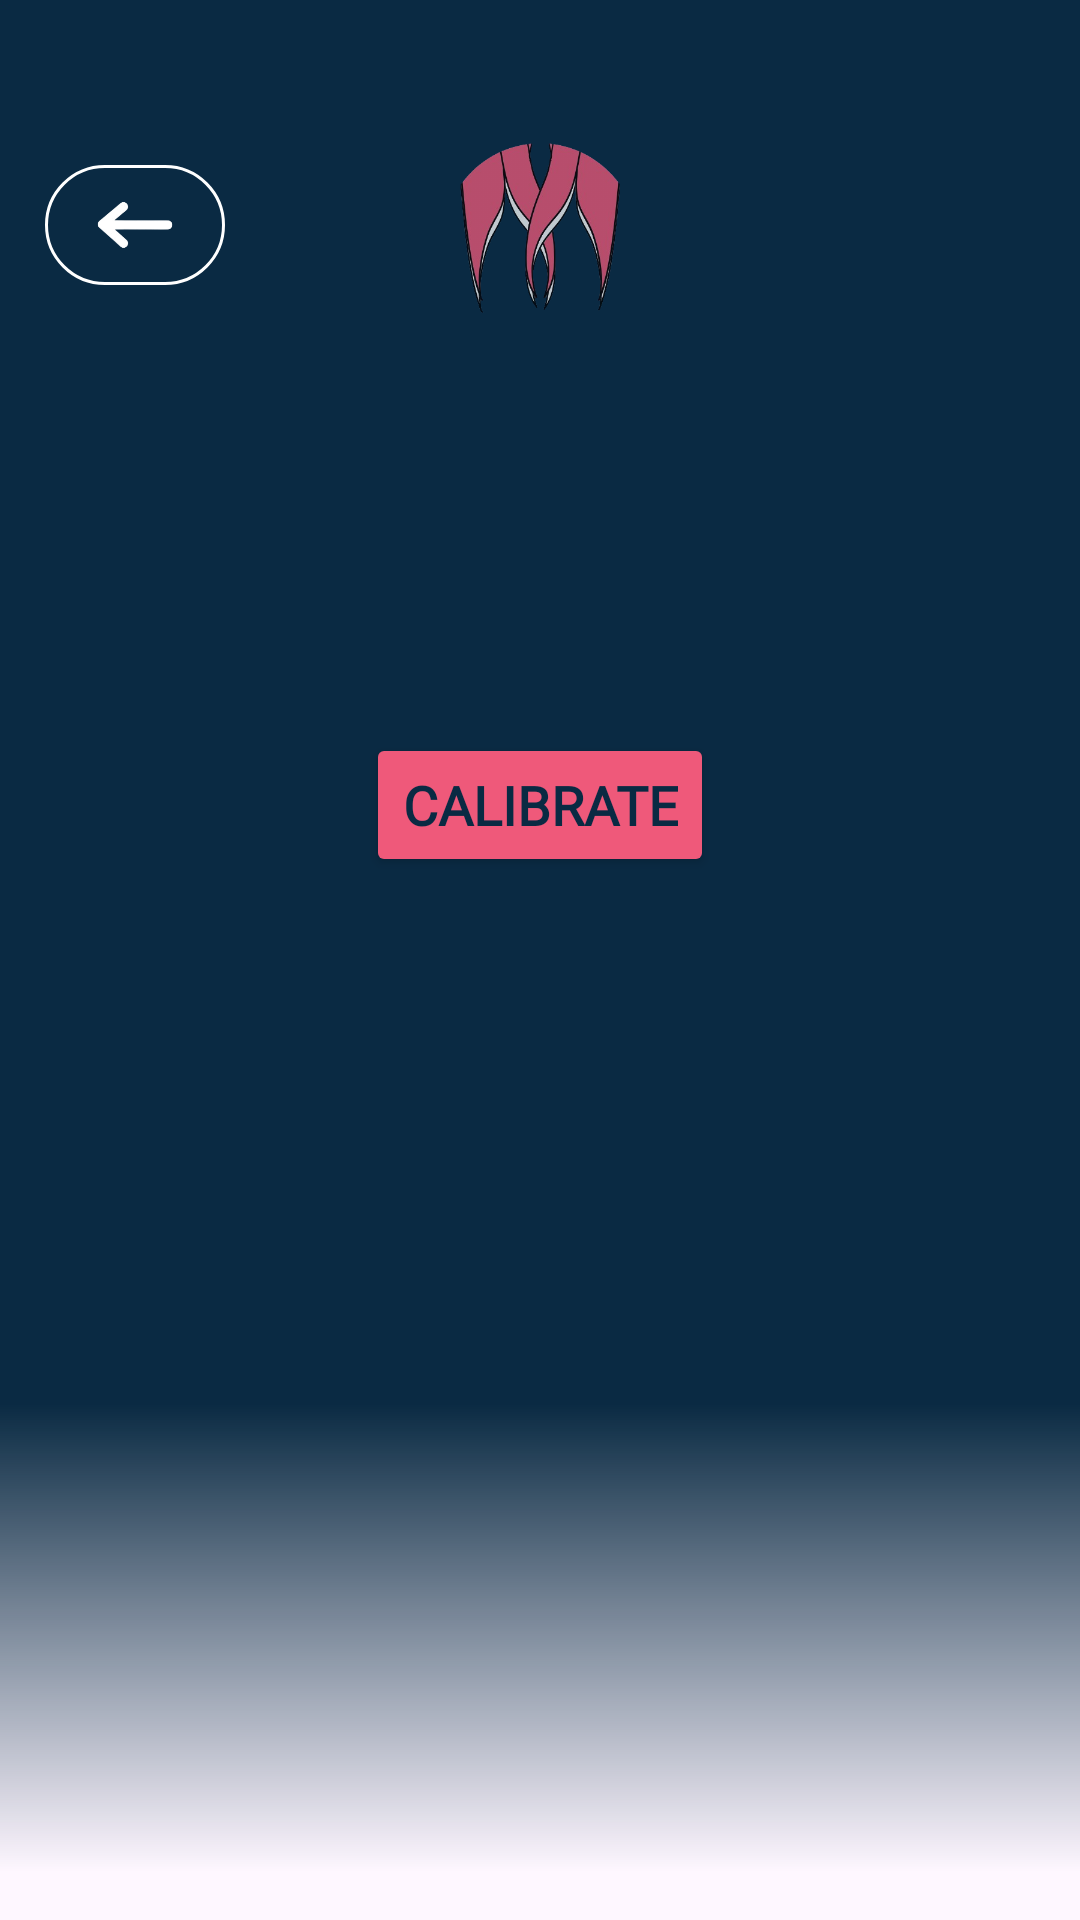

The Android layout XML behind this screen, and the referenced resources:
<!-- AndroidManifest.xml: application theme Theme.Musclarity -->
<!-- res/layout/calibration_activity.xml -->
<?xml version="1.0" encoding="utf-8"?>
<androidx.constraintlayout.widget.ConstraintLayout xmlns:android="http://schemas.android.com/apk/res/android"
    xmlns:tools="http://schemas.android.com/tools"
    xmlns:app="http://schemas.android.com/apk/res-auto"
    android:id="@+id/calibration"
    android:layout_width="match_parent"
    android:layout_height="match_parent"
    tools:context=".CalibActivity"
    android:background="@drawable/futbolpitch2">

    <TextView
        android:id="@+id/textView3"
        android:layout_width="match_parent"
        android:layout_height="match_parent"
        android:layout_marginBottom="16dp"
        android:background="@drawable/my_background7"
        app:layout_constraintBottom_toBottomOf="parent"
        tools:layout_editor_absoluteX="0dp" />

    <ImageView
        android:id="@+id/logo"
        android:layout_width="70dp"
        android:layout_height="70dp"
        android:layout_marginTop="40dp"
        android:alpha="0.75"
        android:importantForAccessibility="no"
        app:layout_constraintEnd_toEndOf="parent"
        app:layout_constraintHorizontal_bias="0.498"
        app:layout_constraintStart_toStartOf="parent"
        app:layout_constraintTop_toTopOf="parent"
        app:srcCompat="@drawable/m_logo" />

    <ImageView
        android:id="@+id/button_back"
        android:padding="2dp"
        android:layout_width="60dp"
        android:layout_height="40dp"
        android:background="@drawable/arrow_bg"
        android:importantForAccessibility="no"
        android:src="@drawable/arrow"
        app:layout_constraintEnd_toEndOf="parent"
        app:layout_constraintHorizontal_bias="0.05"
        app:layout_constraintStart_toStartOf="parent"
        app:layout_constraintTop_toTopOf="@id/logo"
        app:layout_constraintBottom_toBottomOf="@id/logo"/>

    <TextView
        android:id="@+id/instructions_text"
        android:layout_width="wrap_content"
        android:layout_height="wrap_content"
        android:layout_marginTop="60dp"
        android:elevation="5dp"
        android:fontFamily="@font/montserrat"
        android:gravity="center"
        android:padding="5dp"
        android:textColor="@color/white"
        android:textSize="18sp"
        app:layout_constraintEnd_toEndOf="parent"
        app:layout_constraintHorizontal_bias="0.498"
        app:layout_constraintStart_toStartOf="parent"
        app:layout_constraintTop_toBottomOf="@id/logo" />

    <Button
        android:id="@+id/button_toggle"
        android:layout_width="wrap_content"
        android:layout_height="wrap_content"
        android:layout_gravity="start"
        android:layout_marginTop="40dp"
        android:backgroundTint="@color/logoColor"
        android:fontFamily="@font/montserrat"
        android:text="Calibrate"
        android:textColor="@color/myBackgroundColor"
        android:textSize="18sp"
        android:textStyle="bold"
        app:layout_constraintEnd_toEndOf="parent"
        app:layout_constraintStart_toStartOf="parent"
        app:layout_constraintTop_toBottomOf="@id/instructions_text" />


</androidx.constraintlayout.widget.ConstraintLayout>
<!-- resources referenced by this layout -->
<resources>
  <color name="logoColor">#EF597A</color>
  <color name="myBackgroundColor">#0A2A43</color>
  <color name="white">#FFFFFFFF</color>
  <!-- drawable arrow: png bitmap (drawable, 7062 bytes) -->
  <!-- drawable arrow_bg (drawable) -->
  <?xml version="1.0" encoding="utf-8"?>
  <shape xmlns:android="http://schemas.android.com/apk/res/android"
      android:shape="rectangle">
      <stroke
          android:width="1dp"
          android:color="@color/white"
          />
      <corners android:radius="20dp" />
  </shape>
  <!-- drawable m_logo: png bitmap (drawable, 85585 bytes) -->
  <!-- drawable my_background7 (drawable) -->
  <?xml version="1.0" encoding="utf-8"?>
  <shape xmlns:android="http://schemas.android.com/apk/res/android"
      android:shape="rectangle">
  
      <gradient
          android:angle="270"
          android:centerY="0.75"
          android:startColor="@color/myBackgroundColor"
          android:centerColor="@color/myBackgroundColor"
          android:endColor="@color/transparente"
          android:type="linear" />
  </shape>
  <style name="Theme.Musclarity" parent="Base.Theme.Musclarity" />
  <color name="transparente">#00000000</color>
  <style name="Base.Theme.Musclarity" parent="Theme.Material3.DayNight.NoActionBar">
          
          
      </style>
</resources>
